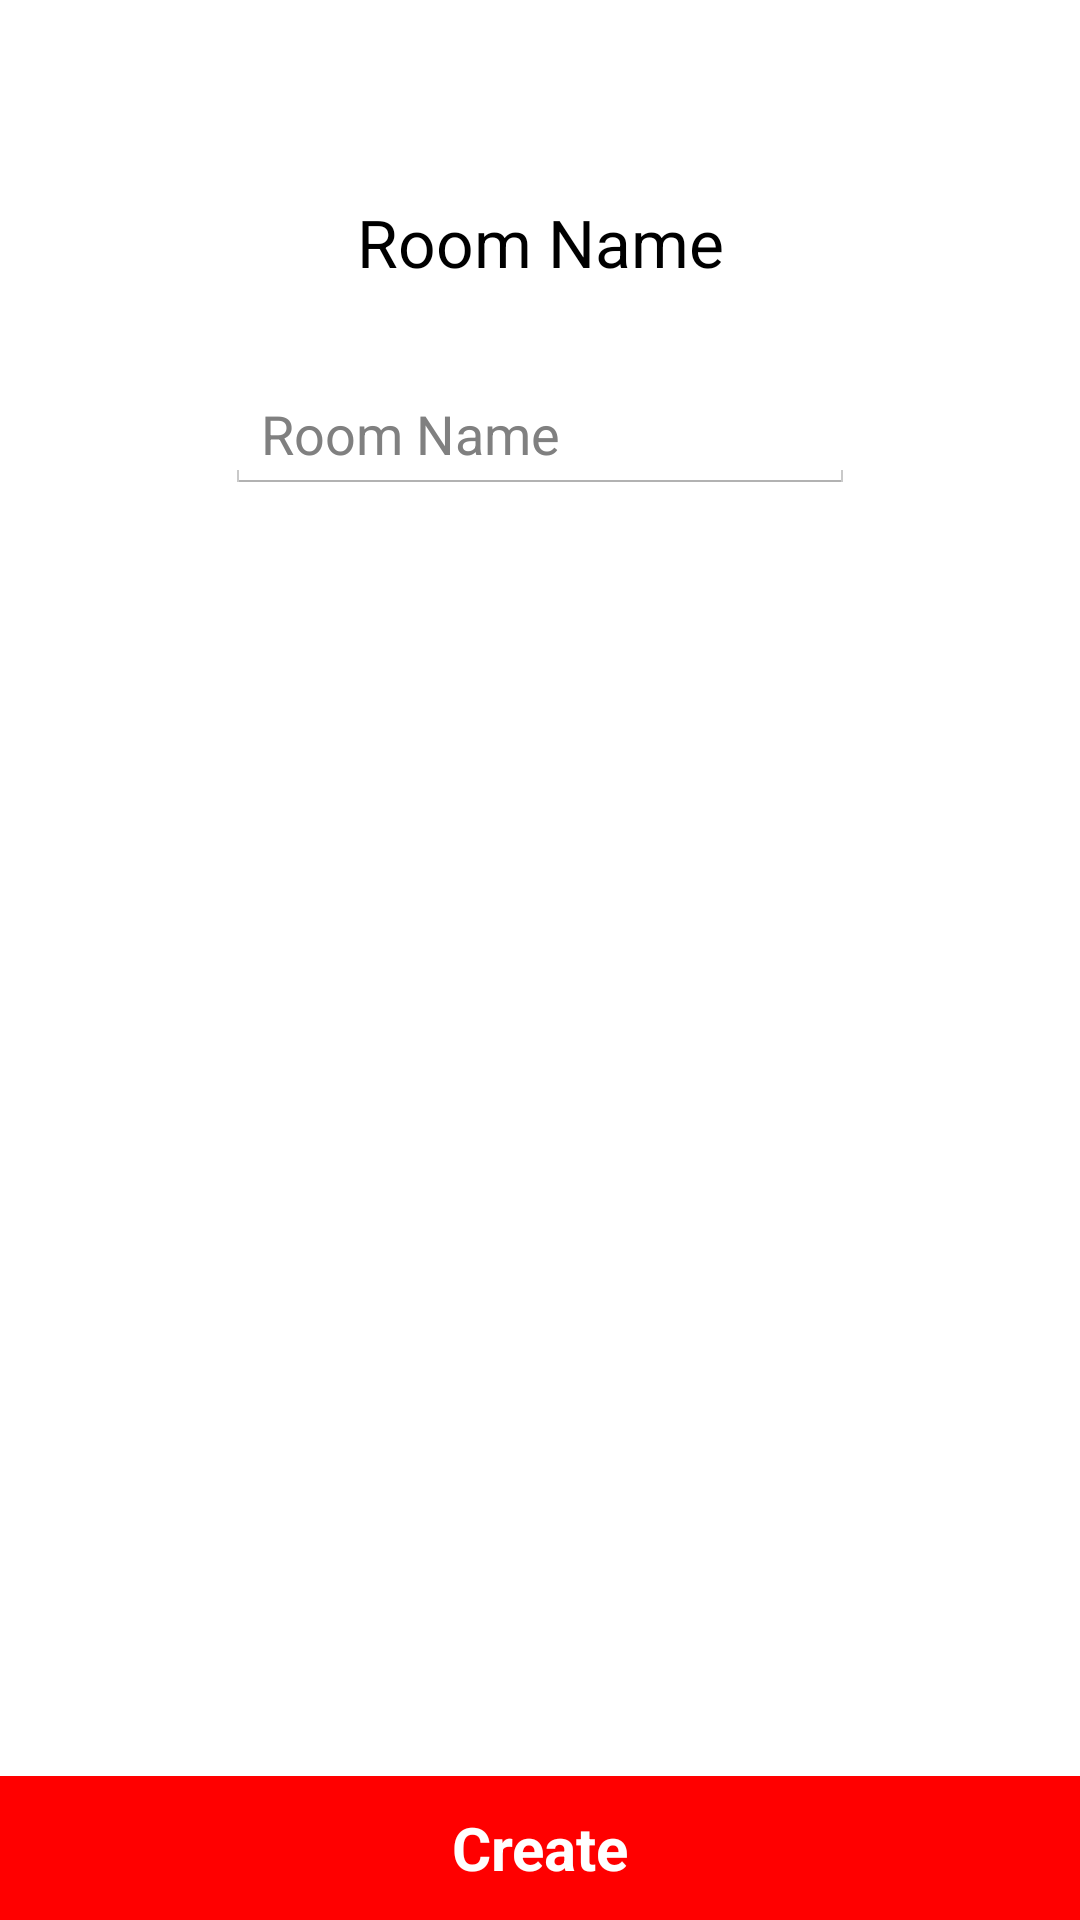

Here is an Android app screen rendered from its layout file. Give the layout XML and the strings, colors and styles it references.
<!-- AndroidManifest.xml: application theme AppTheme -->
<!-- res/layout/activity_create_room.xml -->
<?xml version="1.0" encoding="utf-8"?>
<RelativeLayout xmlns:android="http://schemas.android.com/apk/res/android"
    android:gravity="center_horizontal" android:layout_width="match_parent"
    android:layout_height="match_parent">


    <TextView
        android:layout_width="wrap_content"
        android:layout_height="wrap_content"
        android:textAppearance="?android:attr/textAppearanceLarge"
        android:text="Room Name"
        android:gravity="center"
        android:id="@+id/textView"
        android:layout_alignParentTop="true"
        android:layout_marginTop="66dp"
        android:layout_alignParentLeft="true"
        android:layout_alignParentStart="true"
        android:layout_alignParentRight="true"
        android:layout_alignParentEnd="true" />

    <EditText
        android:layout_width="wrap_content"
        android:layout_height="wrap_content"
        android:inputType="textPersonName"
        android:hint="Room Name"
        android:ems="10"
        android:id="@+id/create_room_name"
        android:layout_marginTop="30dp"
        android:layout_below="@+id/textView"
        android:layout_centerHorizontal="true" />

    <Button
        android:id="@+id/submit_room"
        android:layout_width="match_parent"
        android:layout_height="wrap_content"
        android:text="Create"
        android:layout_gravity="center_horizontal"
        android:layout_alignParentBottom="true"
        android:background="#ff0000"
        android:textColor="#ffffffff"
        android:textSize="20dp"
        android:textStyle="bold" />

</RelativeLayout>
<!-- resources referenced by this layout -->
<resources>
  <style name="AppTheme" parent="@android:style/Theme.Holo.Light">
          <item name="android:actionBarStyle">@style/ActionBar</item>
      </style>
  <style name="ActionBar" parent="@android:style/Widget.Holo.Light.ActionBar">
          <item name="android:background">#1abc9c</item>
      </style>
</resources>
